pico-8 play session: hold ← + tap ❎

[t = 1 s] hold ← ~1s, tap ❎ ~2×
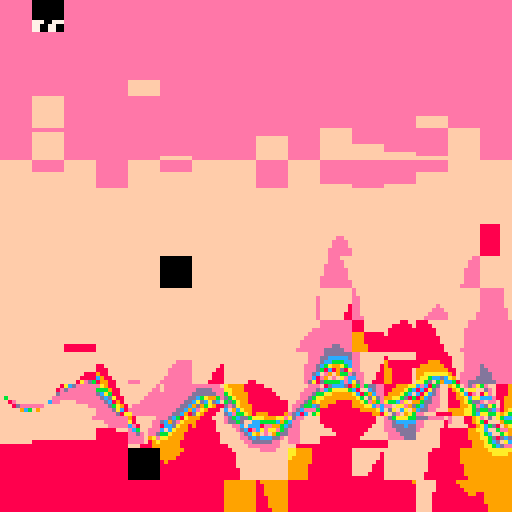
[t = 2 s] hold ← ~2s, tap ❎ ~4×
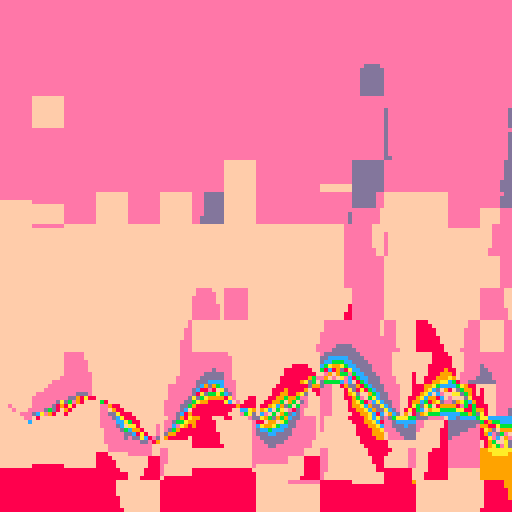
[t = 4 s] hold ← ~4s, tap ❎ ~7×
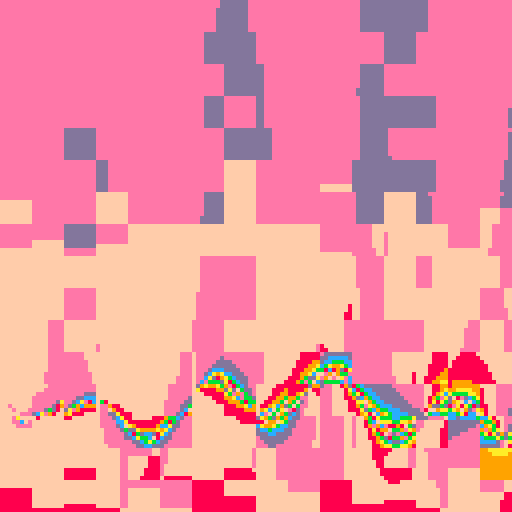
[t = 6 s] hold ← ~6s, tap ❎ ~10×
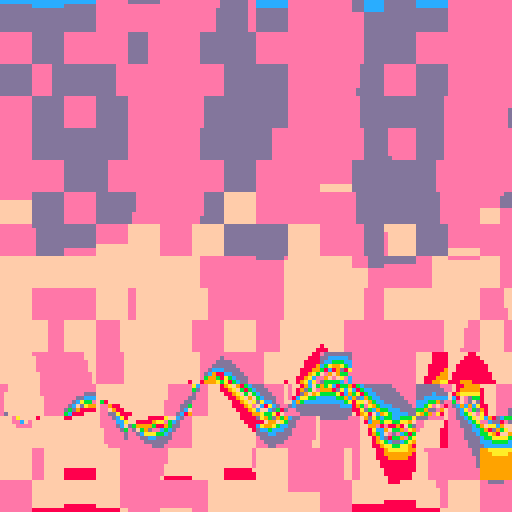

pico-8 cartridge
version 29
__lua__
t=0
█=2000

::♥::
t+=0.016
ct8=cos(t/8)
st8=sin(t/8)
hhx = 1
hhy = 1
bk=7

for i=1,40 do
	ox=rnd(128+bk)-8
	oy=rnd(128+bk)-8
	ox,oy = ox\8*8,oy\8*8

	for y=oy,oy+bk,hhy do
		for x=ox,ox+bk,hhx do
			local c=sin((x-t*50)/40) 
					/ cos((y+sin(x/30)*5+sin(x/87+t%1)*4+24)/500) 
					/ 20*x/32 
					- t
					+ flr(y/64 - t)%8
			c=c%8+8
			pset(x,y,c)
		end
	end
end

flip() goto ♥
__gfx__
00000000000000000000000000000000000000000000000000000000000000000000000000000000000000000000000000000000000000000000000000000000
00000000000000000000000000000000000000000000000000000000000000000000000000000000000000000000000000000000000000000000000000000000
00700700000000000000000000000000000000000000000000000000000000000000000000000000000000000000000000000000000000000000000000000000
00077000000000000000000000000000000000000000000000000000000000000000000000000000000000000000000000000000000000000000000000000000
00077000000000000000000000000000000000000000000000000000000000000000000000000000000000000000000000000000000000000000000000000000
00700700000000000000000000000000000000000000000000000000000000000000000000000000000000000000000000000000000000000000000000000000
